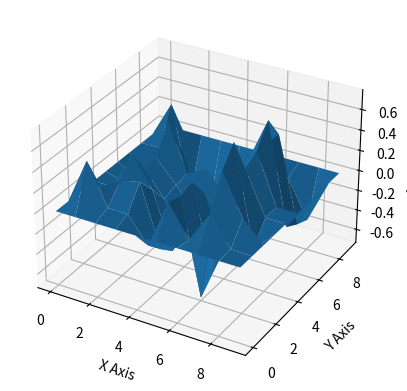

The script that saved this image:
import numpy as np
import random
import matplotlib.pyplot as plt


def energy_functional(sites):
    '''Functional that computes the energy for a given function.'''
    return np.sum((sites - np.roll(sites, 1)) ** 2)

def energy_functional_2d(sites):
    '''Functional for 2D surface'''
    return np.sum((sites - np.roll(np.array(sites), 1, axis=0))**2 + (sites - np.transpose(np.roll(np.transpose((np.array([[1, 2, 3], [4, 5, 6], [7, 8, 9]]))), 1, axis=0))))**2


def apply_change(to_sites, site, change):
    
    # Function to apply a change to some site
    to_sites[site] += change

    return to_sites

def apply_change_2d(to_sites, site_a1, site_a2, change):
    
    # Function to apply a change to some site
    to_sites[site_a1][site_a2] += change

    return to_sites  

def one_step_2d(sites, beta, iters=1):
    # Function that applies the metropolis algorithm once (to a number of different sites)
    for siteidx in np.random.choice(range(1,len(sites)-1), iters, replace=True):
        for siteidy in np.random.choice(range(1,len(sites[0])-1), iters, replace=True):
            # Picking site
            

            # change = random.choice([-1, 1])
            change = np.random.normal(0, 1)

            # Creating sites after applying the change
            potential_sites = apply_change_2d(sites.copy(), siteidx, siteidy,  change)

            # Getting the change in energy
            energy_diff = energy_functional(potential_sites) - energy_functional(sites)

            # Now we apply the metropolis algorithm
            if energy_diff <= 0:  # Case where the energy of the surface is smaller
                sites = potential_sites
            else:  # Case where the energy of the surface is greater
                if random.random() < np.exp(-beta * energy_diff):
                    sites = potential_sites

    return sites

def one_step(sites, beta, iters=1):
    # Function that applies the metropolis algorithm once (to a number of different sites)
    for siteidx in np.random.choice(range(1,len(sites)-1), iters, replace=True):
        # Picking site
        focus_site = siteidx

        # change = random.choice([-1, 1])
        change = np.random.normal(0, 1)

        # Creating sites after applying the change
        potential_sites = apply_change(sites.copy(), focus_site, change)

        # Getting the change in energy
        energy_diff = energy_functional(potential_sites) - energy_functional(sites)

        # Now we apply the metropolis algorithm
        if energy_diff <= 0:  # Case where the energy of the surface is smaller
            sites = potential_sites
        else:  # Case where the energy of the surface is greater
            if random.random() < np.exp(-beta * energy_diff):
                sites = potential_sites

    return sites


    # # Picking site
    # focus_site = random.randint(1, len(sites)-2)
    #
    # # change = random.choice([-1, 1])
    # change = np.random.normal(0, 1)
    #
    # # Creating sites after applying the change
    # potential_sites = apply_change(sites.copy(), focus_site, change)
    #
    # # Getting the change in energy
    # energy_diff = energy_functional(potential_sites) - energy_functional(sites)
    #
    # # Now we apply the metropolis algorithm
    # if energy_diff <= 0:  # Case where the energy of the surface is smaller
    #     return potential_sites
    # else:  # Case where the energy of the surface is greater
    #     if random.random() < np.exp(-beta * energy_diff):
    #         return potential_sites
    #     else:
    #         return sites


def main():
    ############################
    # TESTING
    '''
    L_val = 50

    all_sites = np.zeros(L_val)

    for i in range(1000):
        all_sites = one_step(all_sites, 100)

    print(all_sites)

    plt.plot(all_sites)
    plt.show()
    '''
    L_val = 10

    all_sites = np.zeros((L_val, L_val))

    for i in range(1000):
        all_sites = one_step_2d(all_sites, 5)

    print(all_sites)

    def fun(x, y):
        return all_sites[x, y]

    fig = plt.figure()
    ax = fig.add_subplot(111, projection='3d')
    x = y = np.arange(0, L_val, 1)
    X, Y = np.meshgrid(x, y)
    zs = np.array(fun(np.ravel(X), np.ravel(Y)))
    Z = zs.reshape(X.shape)

    ax.plot_surface(X, Y, Z)

    ax.set_xlabel('X Axis')
    ax.set_ylabel('Y Axis')
    ax.set_zlabel('Amplitude')

    plt.show()
    

    


if __name__ == '__main__':
    main()
